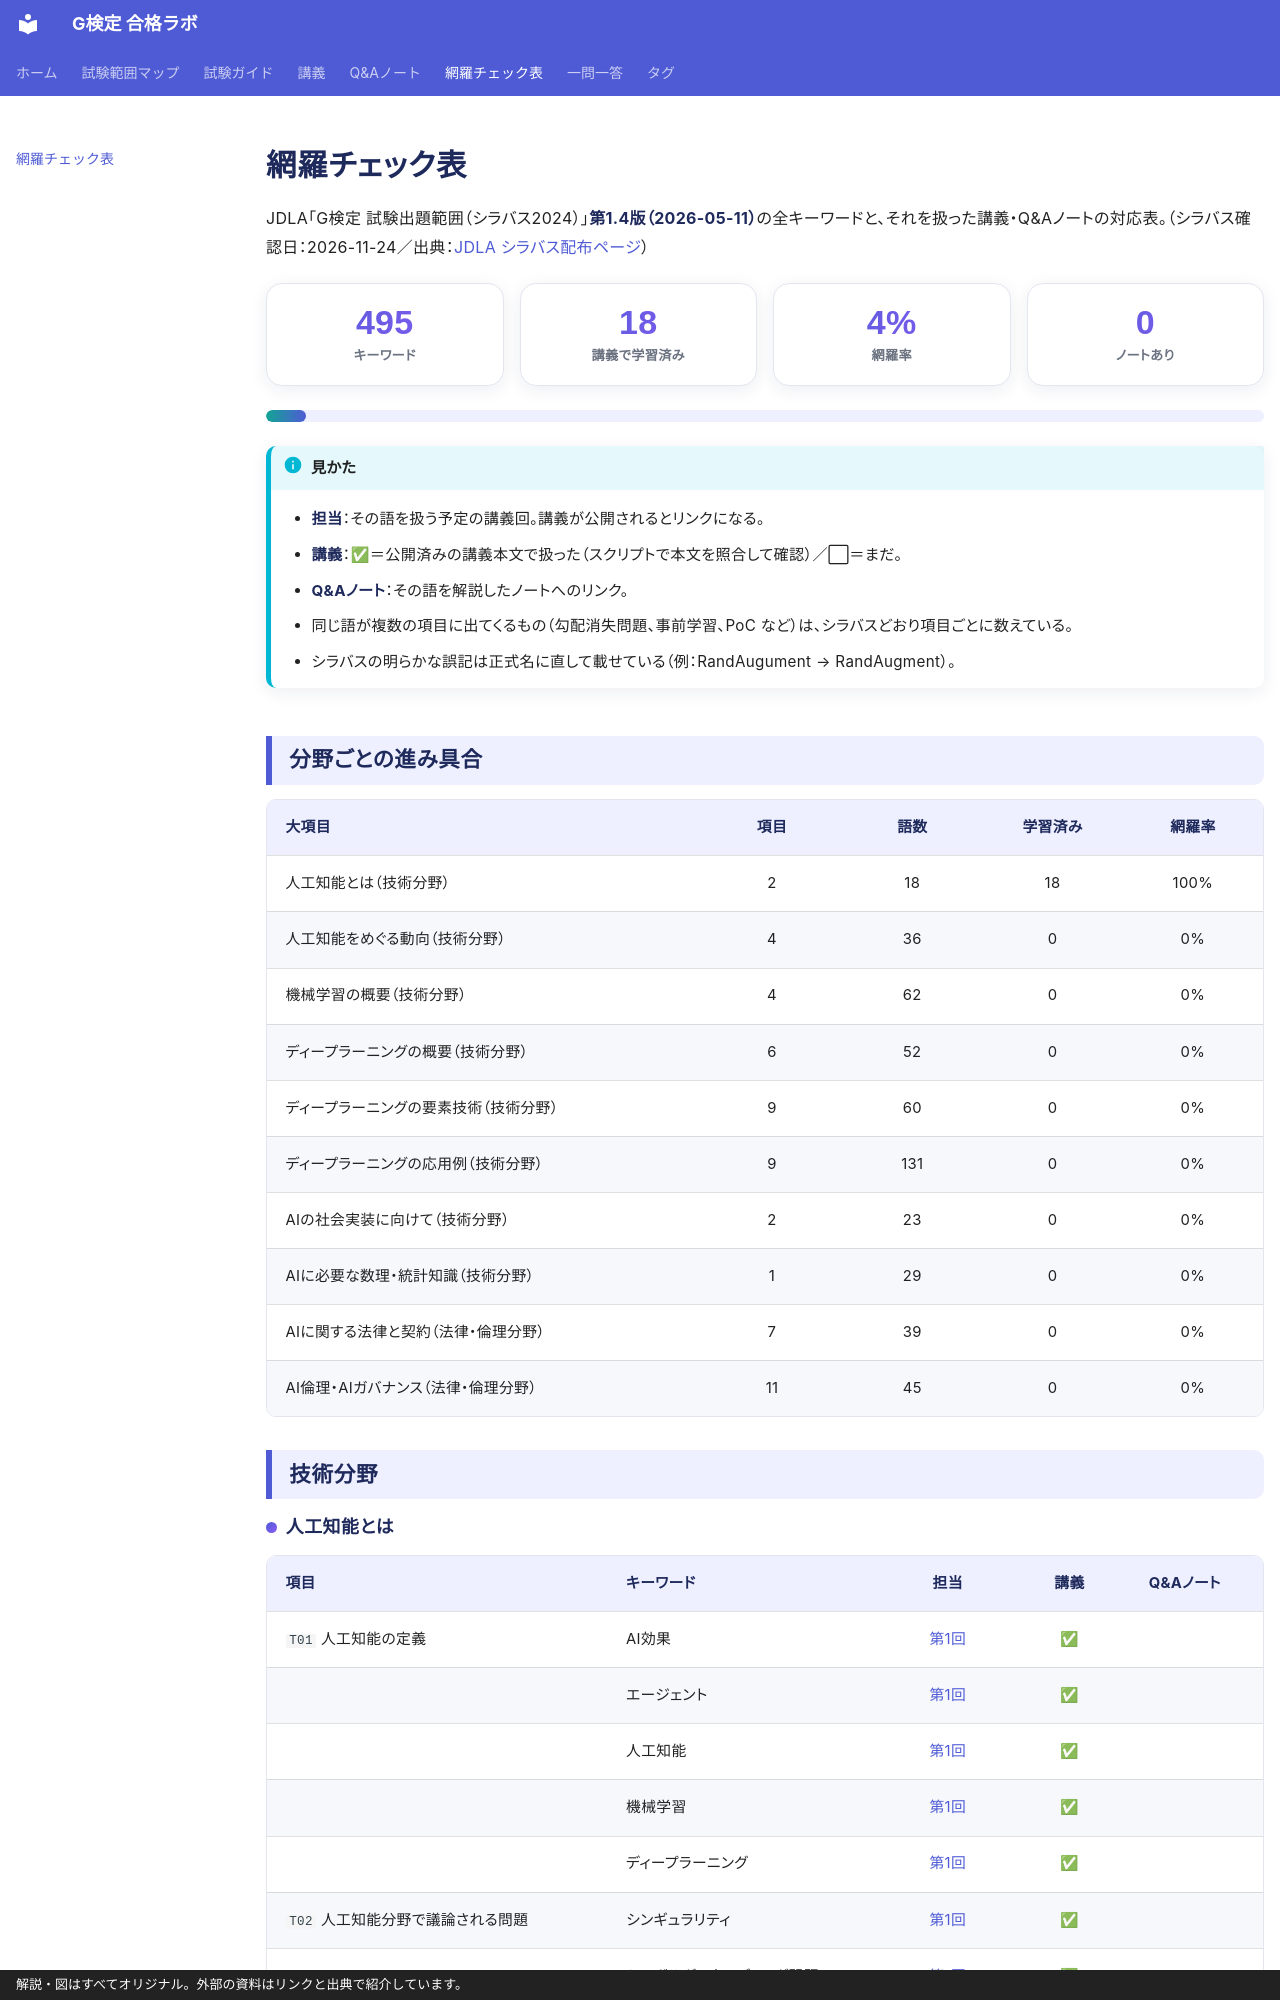

repository: popo-fukuro/STUDY-G-kentei · page: coverage/index.html · generator: mkdocs · copyright: 解説・図はすべてオリジナル。外部の資料はリンクと出典で紹介しています。

---
title: 網羅チェック表
hide:
  - toc
---

# 網羅チェック表

<!-- この部分は scripts/build_tables.py が自動生成する。手で編集しない。 -->

JDLA「G検定 試験出題範囲（シラバス2024）」**第1.4版（2026-05-11）**の全キーワードと、それを扱った講義・Q&Aノートの対応表。（シラバス確認日：2026-11-24／出典：[JDLA シラバス配布ページ](https://www.jdla.org/download-category/syllabus/)）

<div class="g-stats" markdown>

<div class="g-stat"><span class="g-stat__num">495</span><span class="g-stat__label">キーワード</span></div>
<div class="g-stat"><span class="g-stat__num">18</span><span class="g-stat__label">講義で学習済み</span></div>
<div class="g-stat"><span class="g-stat__num">4%</span><span class="g-stat__label">網羅率</span></div>
<div class="g-stat"><span class="g-stat__num">0</span><span class="g-stat__label">ノートあり</span></div>

</div>

<div class="g-progress" style="--p:4%"><span></span></div>

!!! info "見かた"
    - **担当**：その語を扱う予定の講義回。講義が公開されるとリンクになる。
    - **講義**：✅＝公開済みの講義本文で扱った（スクリプトで本文を照合して確認）／⬜＝まだ。
    - **Q&Aノート**：その語を解説したノートへのリンク。
    - 同じ語が複数の項目に出てくるもの（勾配消失問題、事前学習、PoC など）は、シラバスどおり項目ごとに数えている。
    - シラバスの明らかな誤記は正式名に直して載せている（例：RandAugument → RandAugment）。
